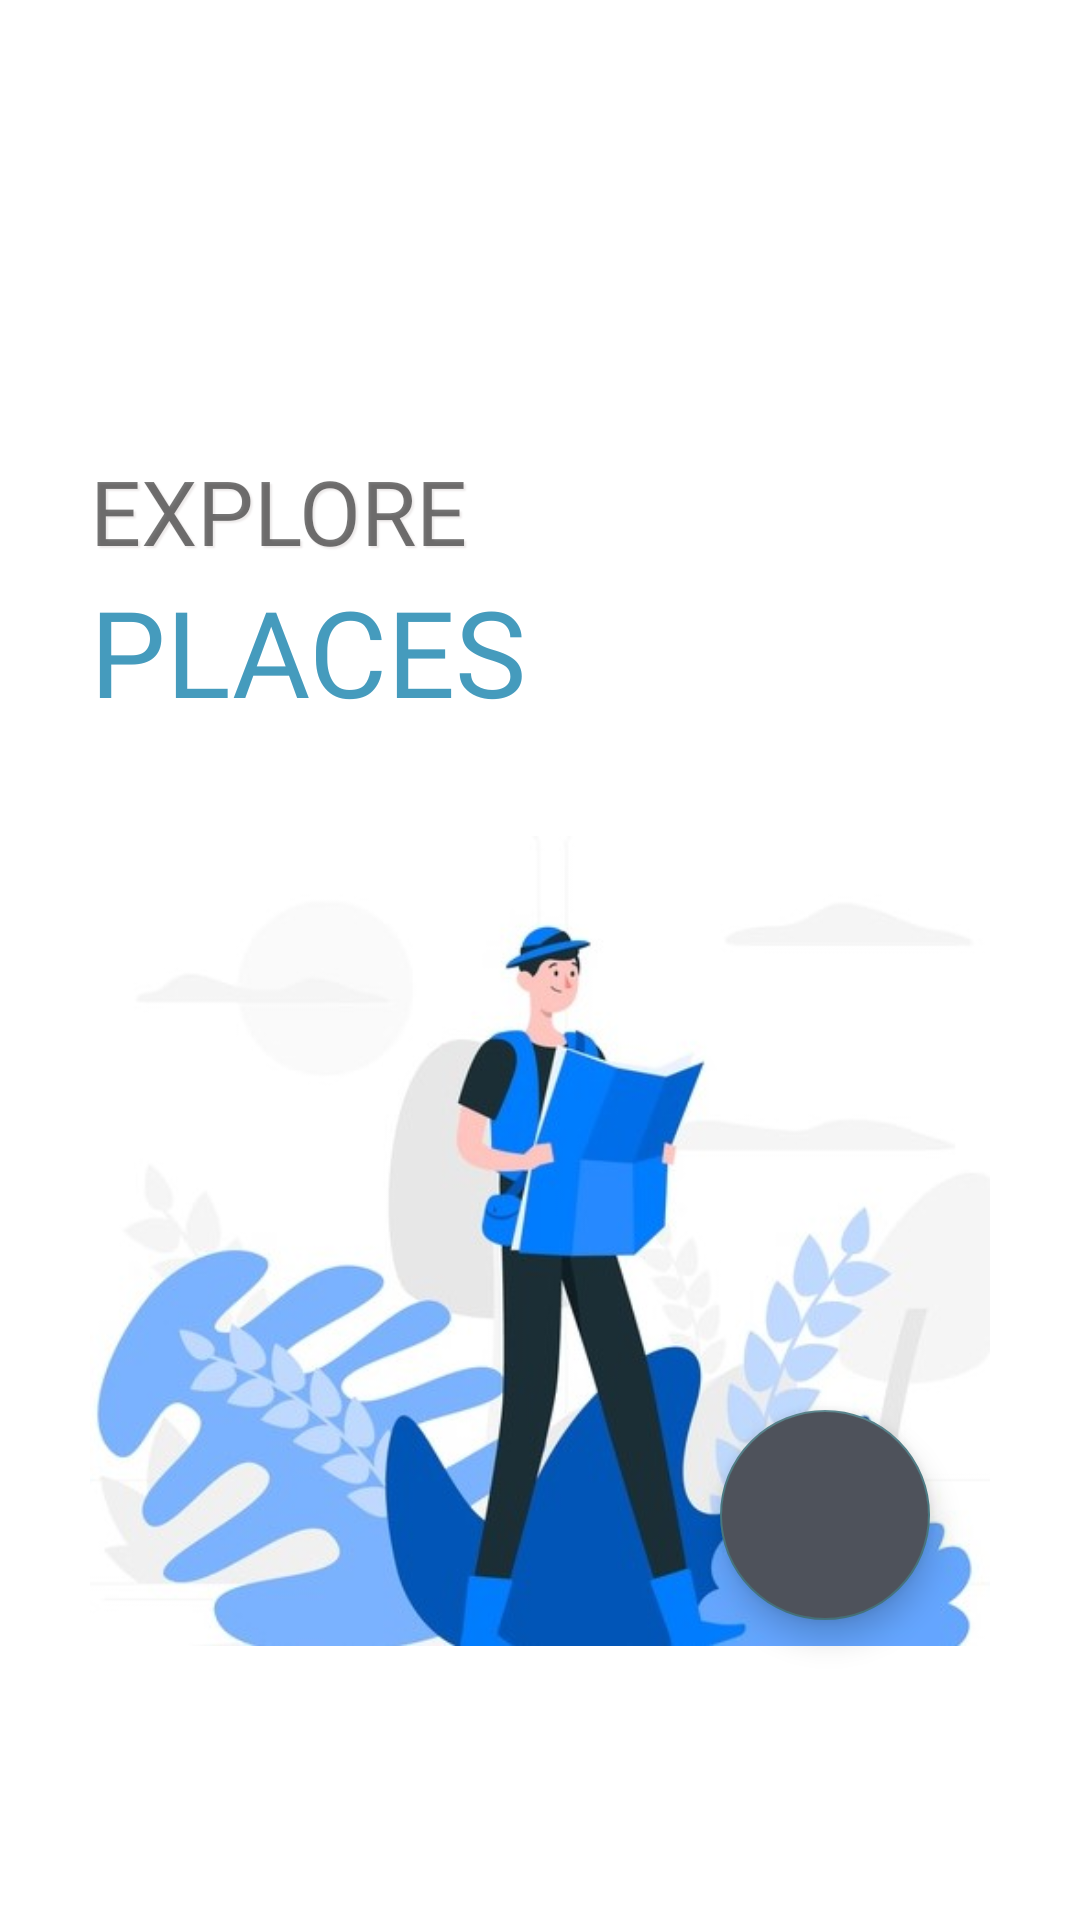

Write the Android layout XML for this screen, with the resource values it uses.
<!-- AndroidManifest.xml: application theme AppTheme -->
<!-- res/layout/activity_exploreshow.xml -->
<?xml version="1.0" encoding="utf-8"?>
<RelativeLayout xmlns:android="http://schemas.android.com/apk/res/android"
    xmlns:app="http://schemas.android.com/apk/res-auto"
    xmlns:tools="http://schemas.android.com/tools"
    android:layout_width="match_parent"
    android:layout_height="match_parent"
    android:background="#FFF"
    tools:context=".exploreshow">

    <TextView
        android:layout_width="wrap_content"
        android:layout_height="wrap_content"
        android:text="EXPLORE"
        android:textSize="30dp"
        android:id="@+id/tv_explore_show"
        android:shadowDx="2"
        android:shadowDy="2"
        android:shadowColor="#ECE9E9"
        android:shadowRadius="1"
        android:fontFamily="@font/josefin_sans_bold"
        android:layout_marginLeft="30dp"
        android:layout_marginTop="150dp"/>

    <TextView
        android:layout_width="wrap_content"
        android:layout_height="wrap_content"
        android:text="PLACES"
        android:layout_below="@id/tv_explore_show"
        android:id="@+id/tv_places_show"
        android:layout_marginLeft="30dp"
        android:textSize="40dp"
        android:fontFamily="@font/josefin_sans_bold"
        android:textColor="@color/colorPrimary"/>

    <ImageView
        android:layout_width="300dp"
        android:layout_height="300dp"
        android:src="@drawable/exploring2"
        android:layout_below="@id/tv_places_show"
        android:layout_centerHorizontal="true"
        android:layout_marginTop="20dp"/>

    <com.google.android.material.floatingactionbutton.FloatingActionButton
        android:layout_width="wrap_content"
        android:layout_height="wrap_content"
        app:srcCompat="@drawable/rounded_arrow"
        android:id="@+id/btn_run_explore"
        android:layout_alignParentRight="true"
        android:layout_alignParentBottom="true"
        android:tint="@android:color/white"
        android:backgroundTint="#4E525B"
        android:layout_marginRight="50dp"
        android:layout_marginBottom="100dp"
        app:fabCustomSize="70dp"/>



</RelativeLayout>
<!-- resources referenced by this layout -->
<resources>
  <color name="colorPrimary">#459BBD</color>
  <!-- drawable exploring2: jpg bitmap (drawable, 57972 bytes) -->
  <style name="AppTheme" parent="Theme.AppCompat.Light.NoActionBar">
          
          <item name="colorPrimary">@color/colorPrimary</item>
          <item name="colorPrimaryDark">@color/colorPrimaryDark</item>
          <item name="colorAccent">@color/colorAccent</item>
      </style>
  <color name="colorPrimaryDark">#404040</color>
  <color name="colorAccent">#487780</color>
</resources>
